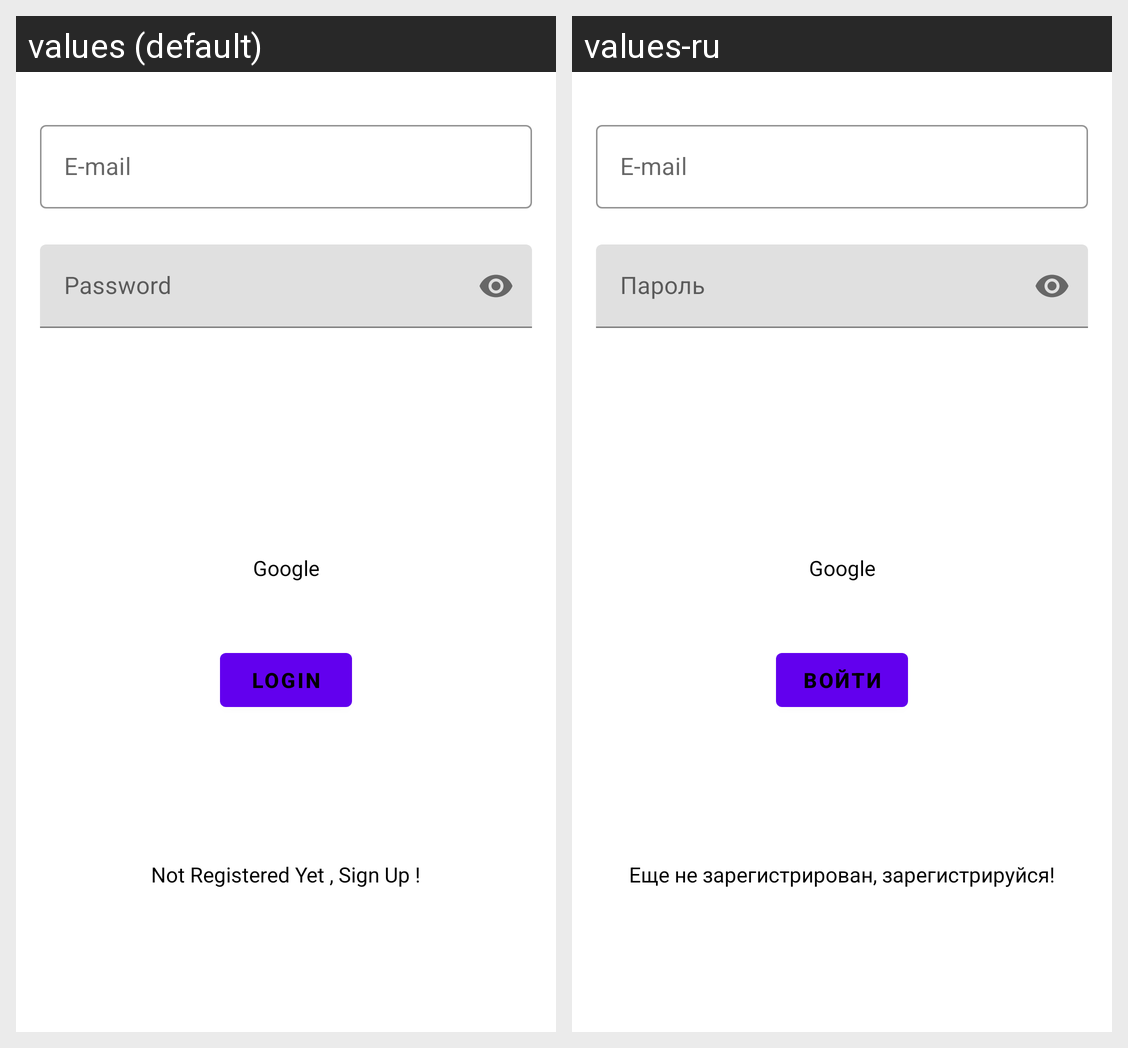

This grid shows one Android layout under two languages. Give, for every string resource on the screen, its name, the default text and each shown locale's text.
Android screen res/layout/f_login.xml rendered under 2 locales, left to right: values (default), values-ru. Device: Nexus 5 (rendered at 1080×1920; each locale shown at half size, 540×960, under a caption strip naming it); theme Theme.SplitTheBill.
Strings drawn on this screen, with the default value and each locale's value (text and hints the layout hard-codes, and strings that could not be matched under every locale, appear in the picture but are not listed):

email
  values: E-mail
  values-ru: E-mail  [not translated; the default value is used]

password
  values: Password
  values-ru: Пароль

login
  values: Login
  values-ru: Войти

not_registered_yet_sign_up
  values: Not Registered Yet , Sign Up !
  values-ru: Еще не зарегистрирован, зарегистрируйся!

google
  values: Google
  values-ru: Google  [not translated; the default value is used]
